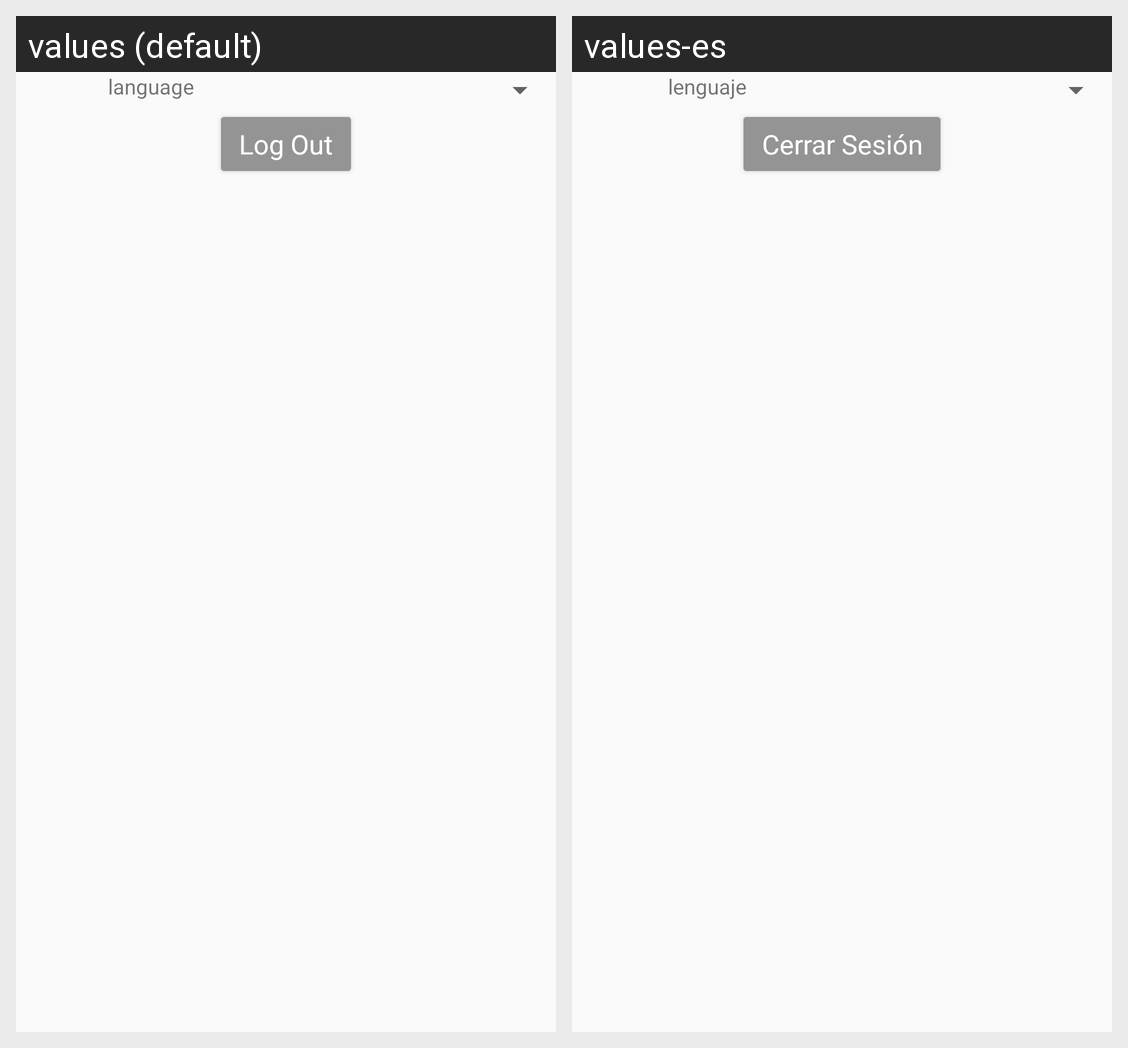

The Android screen above is rendered under two locales of the same app. Produce the string resources it draws, with the default and per-locale values.
Android screen res/layout/profile_nav_settings_fragment.xml rendered under 2 locales, left to right: values (default), values-es. Device: Nexus 5 (rendered at 1080×1920; each locale shown at half size, 540×960, under a caption strip naming it); theme AppTheme.
Strings drawn on this screen, with the default value and each locale's value (text and hints the layout hard-codes, and strings that could not be matched under every locale, appear in the picture but are not listed):

language
  values: language
  values-es: lenguaje

logout
  values: Log Out
  values-es: Cerrar Sesión
